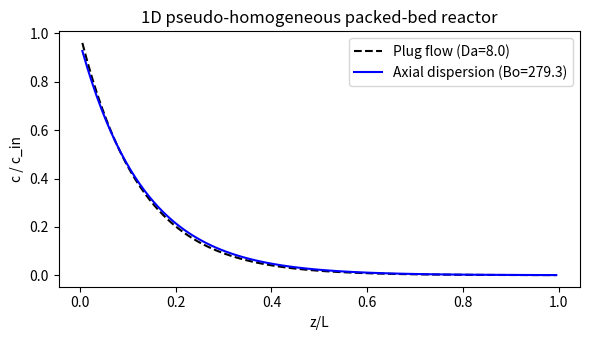
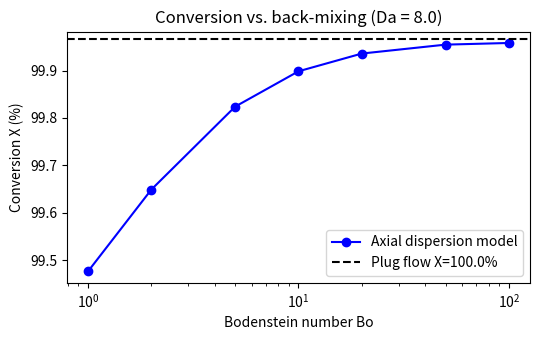

Write the Python code that produced these figures, in order.
import numpy as np
import matplotlib.pyplot as plt
import scipy.sparse as sp
import scipy.sparse.linalg as spla

# ── Closure correlations ──────────────────────────────────────────
def ergun(v_sup, eps, dp, mu, rho):
    '''Pressure gradient [Pa/m], positive = loss.'''
    return (150*mu*(1-eps)**2/(eps**3*dp**2)*v_sup
            + 1.75*rho*(1-eps)/(eps**3*dp)*v_sup**2)

def edwards_richardson(v_int, dp, eps, Dm):
    '''Axial dispersion coefficient [m²/s].'''
    Re = v_int * dp / (Dm / 1e-6 * 1e-6)  # approximate
    Sc = 1.0  # Schmidt number (order 1 for gases)
    return v_int*dp * (0.73*eps/(eps + 0.5/(Re*Sc+1e-9)) + 0.5/(1 + 9.7*eps/(Re*Sc+1e-9)))

def wakao_funazkri(v_sup, dp, eps, Dm, mu, rho):
    '''External mass-transfer coefficient kL [m/s].'''
    Re = rho * v_sup * dp / mu
    Sc = mu / (rho * Dm)
    Sh = 2 + 1.1 * Re**0.6 * Sc**(1/3)
    return Sh * Dm / dp

# ── System parameters ────────────────────────────────────────────
L, N = 1.0, 100
dz = L / N
z  = (np.arange(N) + 0.5) * dz

eps   = 0.40          # void fraction
dp    = 3e-3          # particle diameter [m]
v_sup = 0.05          # superficial velocity [m/s]
mu    = 2e-5          # dynamic viscosity [Pa·s] (gas)
rho   = 1.2           # density [kg/m³]
Dm    = 5e-6          # molecular diffusivity [m²/s]
v_int = v_sup / eps

Dax   = edwards_richardson(v_int, dp, eps, Dm)
kL    = wakao_funazkri(v_sup, dp, eps, Dm, mu, rho)
a_p   = 6*(1-eps)/dp
kLa   = kL * a_p

print(f'Dax = {Dax:.3e} m²/s')
print(f'kL  = {kL:.3e} m/s,  kLa = {kLa:.3e} 1/s')
print(f'Pressure drop: {ergun(v_sup, eps, dp, mu, rho)*L:.1f} Pa over {L} m')

# ── 1D Pseudo-homogeneous steady-state model ──────────────────────
# First-order exothermic reaction: A → B, rate = k * c
k_rxn = 1.0           # [1/s]
c_in  = 1.0           # inlet concentration [mol/m³]
Da    = k_rxn * L / v_int  # Damköhler number
Bo    = v_int * L / Dax    # Bodenstein number
print(f'Da = {Da:.2f},  Bo = {Bo:.1f}')

# Matrix form: v*dc/dz - Dax*d²c/dz² + k*c = 0
off_c = Dax / dz**2
A_c = sp.diags([-off_c - v_int/dz,
                 2*off_c + v_int/dz + k_rxn,
                -off_c],
               [-1, 0, 1], shape=(N, N), format='csr')
rhs_c = np.zeros(N)
rhs_c[0] += (off_c + v_int/dz) * c_in
c_num = spla.spsolve(A_c, rhs_c)

# Analytical (plug flow limit, no dispersion): c = c_in * exp(-Da * z/L)
c_pf = c_in * np.exp(-k_rxn * z / v_int)

plt.figure(figsize=(6, 3.5))
plt.plot(z/L, c_pf, 'k--', label='Plug flow (Da={:.1f})'.format(Da))
plt.plot(z/L, c_num, 'b-',  label=f'Axial dispersion (Bo={Bo:.1f})')
plt.xlabel('z/L'); plt.ylabel('c / c_in')
plt.title('1D pseudo-homogeneous packed-bed reactor')
plt.legend(); plt.tight_layout(); plt.show()

# Effect of axial dispersion on conversion
Bo_vals = [1, 2, 5, 10, 20, 50, 100]
X_conv = []
for Bo_v in Bo_vals:
    Dax_v = v_int * L / Bo_v
    off_v = Dax_v / dz**2
    A_v = sp.diags([-off_v - v_int/dz,
                     2*off_v + v_int/dz + k_rxn,
                    -off_v],
                   [-1, 0, 1], shape=(N, N), format='csr')
    rhs_v = np.zeros(N); rhs_v[0] += (off_v + v_int/dz)*c_in
    c_v = spla.spsolve(A_v, rhs_v)
    X_conv.append(1 - c_v[-1]/c_in)

X_pf = 1 - np.exp(-Da)
plt.figure(figsize=(5.5, 3.5))
plt.semilogx(Bo_vals, [x*100 for x in X_conv], 'bo-', label='Axial dispersion model')
plt.axhline(X_pf*100, color='k', ls='--', label=f'Plug flow X={X_pf*100:.1f}%')
plt.xlabel('Bodenstein number Bo'); plt.ylabel('Conversion X (%)')
plt.title(f'Conversion vs. back-mixing (Da = {Da:.1f})')
plt.legend(); plt.tight_layout(); plt.show()
